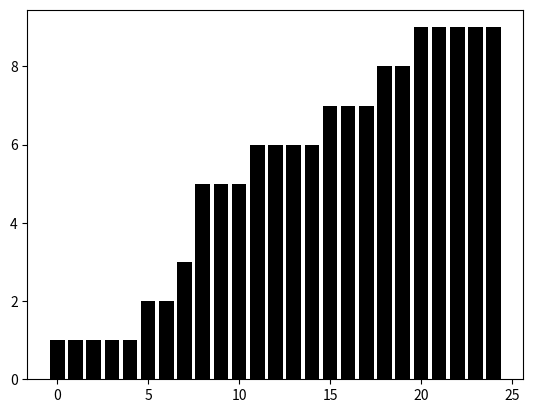

The script that saved this image:
import matplotlib.pyplot as plt
import matplotlib.animation as animation
import numpy as np

def bubble_sort(arr, ax):
    n = len(arr)
    for i in range(n - 1):
        for j in range(0, n-i-1):
            if arr[j] > arr[j+1]:
                arr[j], arr[j+1] = arr[j+1], arr[j]
                
                # Updates the plot every iteration
                ax.clear()
                ax.bar(range(len(arr)), arr, color='black')
                plt.pause(0.0001)  
                
# Generate random data for sorting
data = np.random.randint(1, 10, size = 25)

fig, ax = plt.subplots()
bubble_sort(data, ax)
plt.show()
